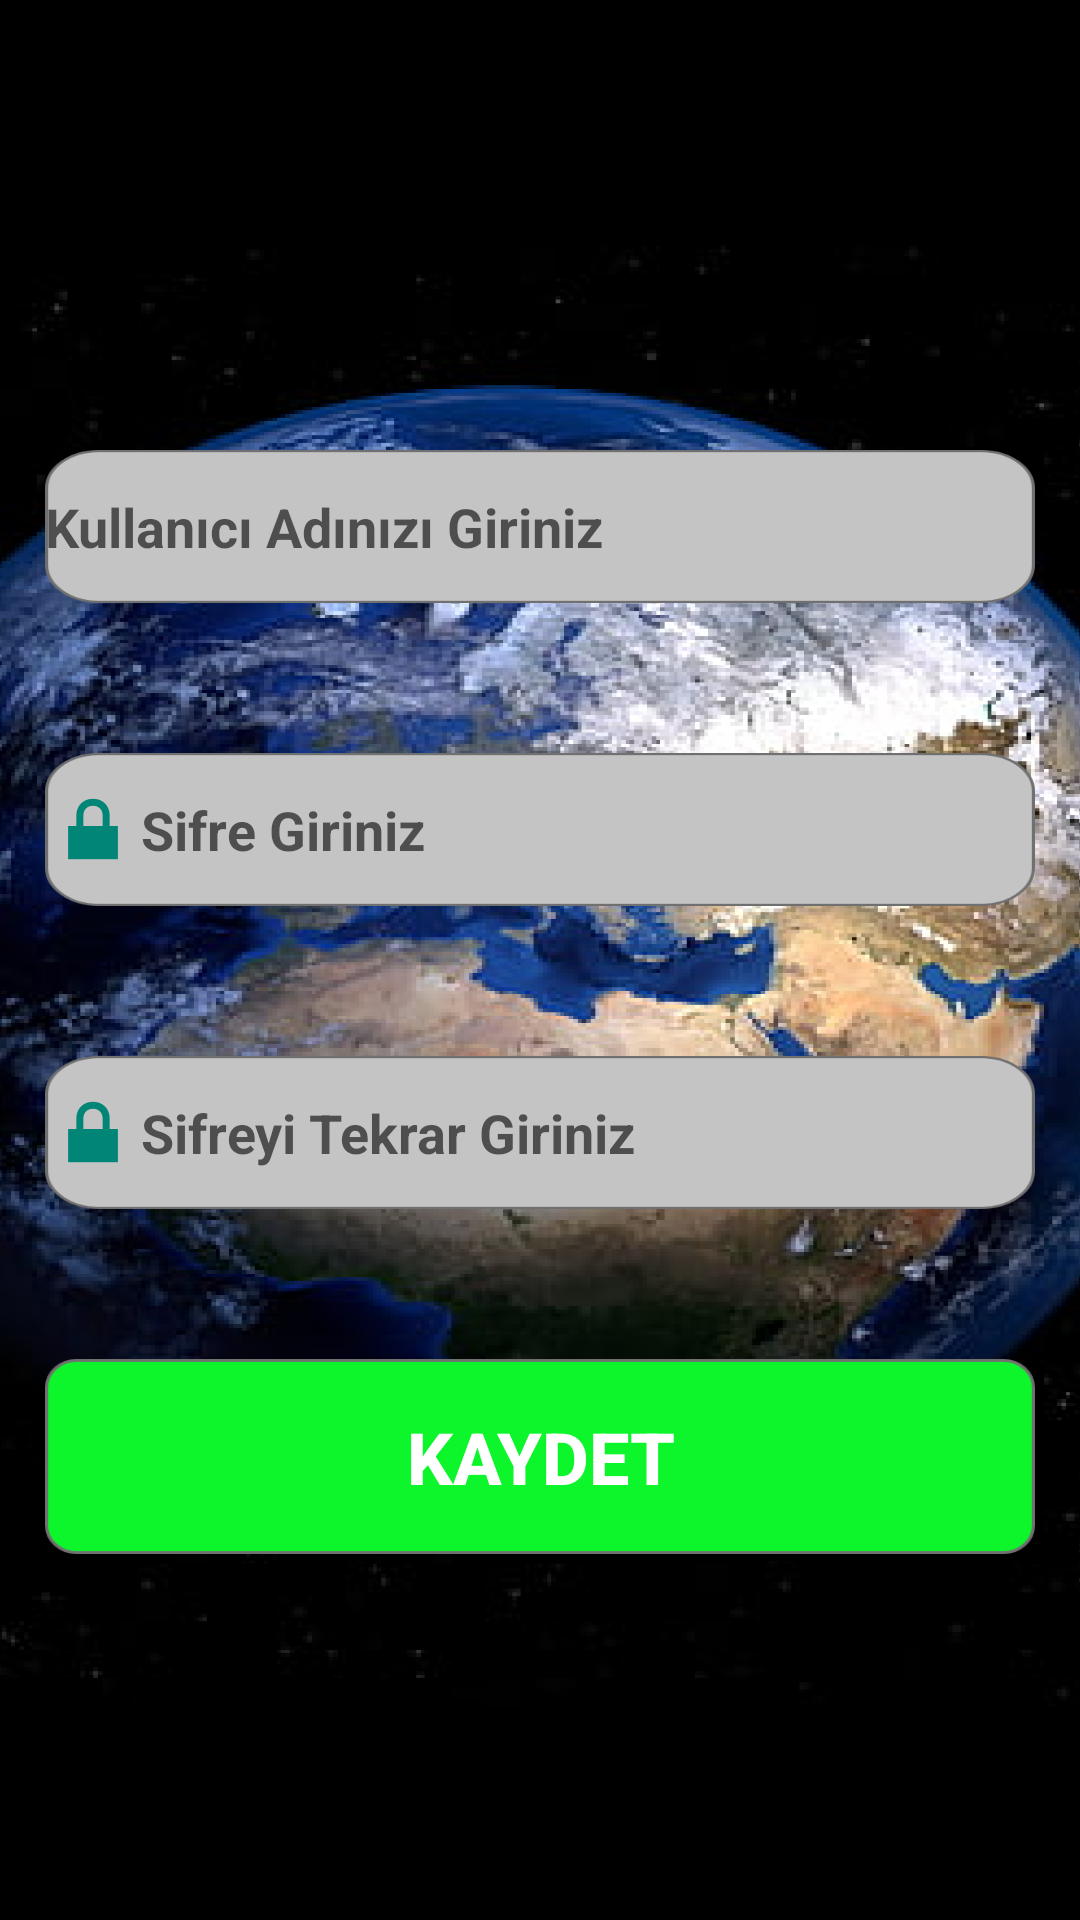

Android layout source for this screen:
<!-- AndroidManifest.xml: application theme Theme.Yazilimsinama -->
<!-- res/layout/activity_kayit_ol_sayfasi.xml -->
<?xml version="1.0" encoding="utf-8"?>
<androidx.constraintlayout.widget.ConstraintLayout xmlns:android="http://schemas.android.com/apk/res/android"
    xmlns:app="http://schemas.android.com/apk/res-auto"
    xmlns:tools="http://schemas.android.com/tools"
    android:layout_width="match_parent"
    android:layout_height="match_parent"
    tools:context=".KayitOlSayfasi"
    android:background="@drawable/dunyaarkaplan">

    <ScrollView
        android:layout_width="match_parent"
        android:layout_height="match_parent"
        android:orientation="vertical">

        <LinearLayout
            android:layout_width="match_parent"
            android:layout_height="match_parent"
            android:layout_marginStart="15dp"
            android:layout_marginTop="150dp"
            android:layout_marginEnd="15dp"
            android:layout_marginBottom="5dp"
            android:orientation="vertical"
            app:layout_constraintBottom_toBottomOf="parent"
            app:layout_constraintEnd_toEndOf="parent"
            app:layout_constraintStart_toStartOf="parent"
            app:layout_constraintTop_toTopOf="parent">



            <EditText
                android:id="@+id/kayitol_edittext"
                android:layout_width="match_parent"
                android:layout_height="51dp"
                android:layout_gravity="center"
                android:layout_marginBottom="50dp"
                android:background="@drawable/edittextarkasi"
                android:ems="10"
                android:hint="Kullanıcı Adınızı Giriniz"
                android:inputType="textPersonName"
                android:textStyle="bold"
                app:layout_constraintBottom_toTopOf="@+id/sifre_kayitol_edittext"
                app:layout_constraintEnd_toEndOf="parent"
                app:layout_constraintStart_toStartOf="parent" />

            <EditText
                android:id="@+id/sifre_kayitol_edittext"
                android:layout_width="match_parent"
                android:layout_height="51dp"
                android:layout_gravity="center"
                android:layout_marginBottom="50dp"
                android:background="@drawable/edittextarkasi"
                android:drawableStart="@android:drawable/ic_lock_lock"
                android:ems="10"
                android:hint="Sifre Giriniz"
                android:inputType="textPassword"
                android:textStyle="bold"
                app:layout_constraintBottom_toTopOf="@+id/yenisifre_kayitol_edittext"
                app:layout_constraintEnd_toEndOf="parent"
                app:layout_constraintStart_toStartOf="parent" />

            <EditText
                android:id="@+id/yenisifre_kayitol_edittext"
                android:layout_width="match_parent"
                android:layout_height="51dp"
                android:layout_gravity="center"
                android:layout_marginBottom="50dp"
                android:background="@drawable/edittextarkasi"
                android:drawableStart="@android:drawable/ic_lock_lock"
                android:ems="10"
                android:hint="Sifreyi Tekrar Giriniz"
                android:inputType="textPassword"
                android:textStyle="bold"
                app:layout_constraintBottom_toTopOf="@+id/imageView9"
                app:layout_constraintEnd_toEndOf="parent"
                app:layout_constraintStart_toStartOf="parent" />

            <Button
                android:id="@+id/profilkaydet_butonu"
                android:background="@drawable/butonarkasi"
                android:layout_width="match_parent"
                android:layout_height="65dp"
                android:layout_gravity="center"
                android:onClick="kaydetbutonu"
                android:text="KAYDET"
                android:textColor="#FFFFFF"
                android:textSize="24sp"
                android:textStyle="bold"
                android:layout_marginBottom="5dp"/>


        </LinearLayout>
    </ScrollView>

</androidx.constraintlayout.widget.ConstraintLayout>
<!-- resources referenced by this layout -->
<resources>
  <!-- drawable butonarkasi: png bitmap (drawable-hdpi, 2318 bytes) -->
  <!-- drawable dunyaarkaplan: png bitmap (drawable-hdpi, 270881 bytes) -->
  <!-- drawable edittextarkasi: png bitmap (drawable-hdpi, 2956 bytes) -->
  <style name="Theme.Yazilimsinama" parent="Theme.MaterialComponents.DayNight.NoActionBar.Bridge">
          
          <item name="colorPrimary">@color/purple_500</item>
          <item name="colorPrimaryVariant">@color/purple_700</item>
          <item name="colorOnPrimary">@color/white</item>
          
          <item name="colorSecondary">@color/teal_200</item>
          <item name="colorSecondaryVariant">@color/teal_700</item>
          <item name="colorOnSecondary">@color/black</item>
          
          <item name="android:statusBarColor" tools:targetApi="l">?attr/colorPrimaryVariant</item>
          
      </style>
  <!-- not gathered from this repository: default colours our renderer supplied (Android Studio template values) -->
  <color name="purple_500">#FF6200EE</color>
  <color name="purple_700">#FF3700B3</color>
  <color name="teal_200">#FF03DAC5</color>
  <color name="teal_700">#FF018786</color>
  <color name="black">#FF000000</color>
  <color name="white">#FFFFFFFF</color>
</resources>
